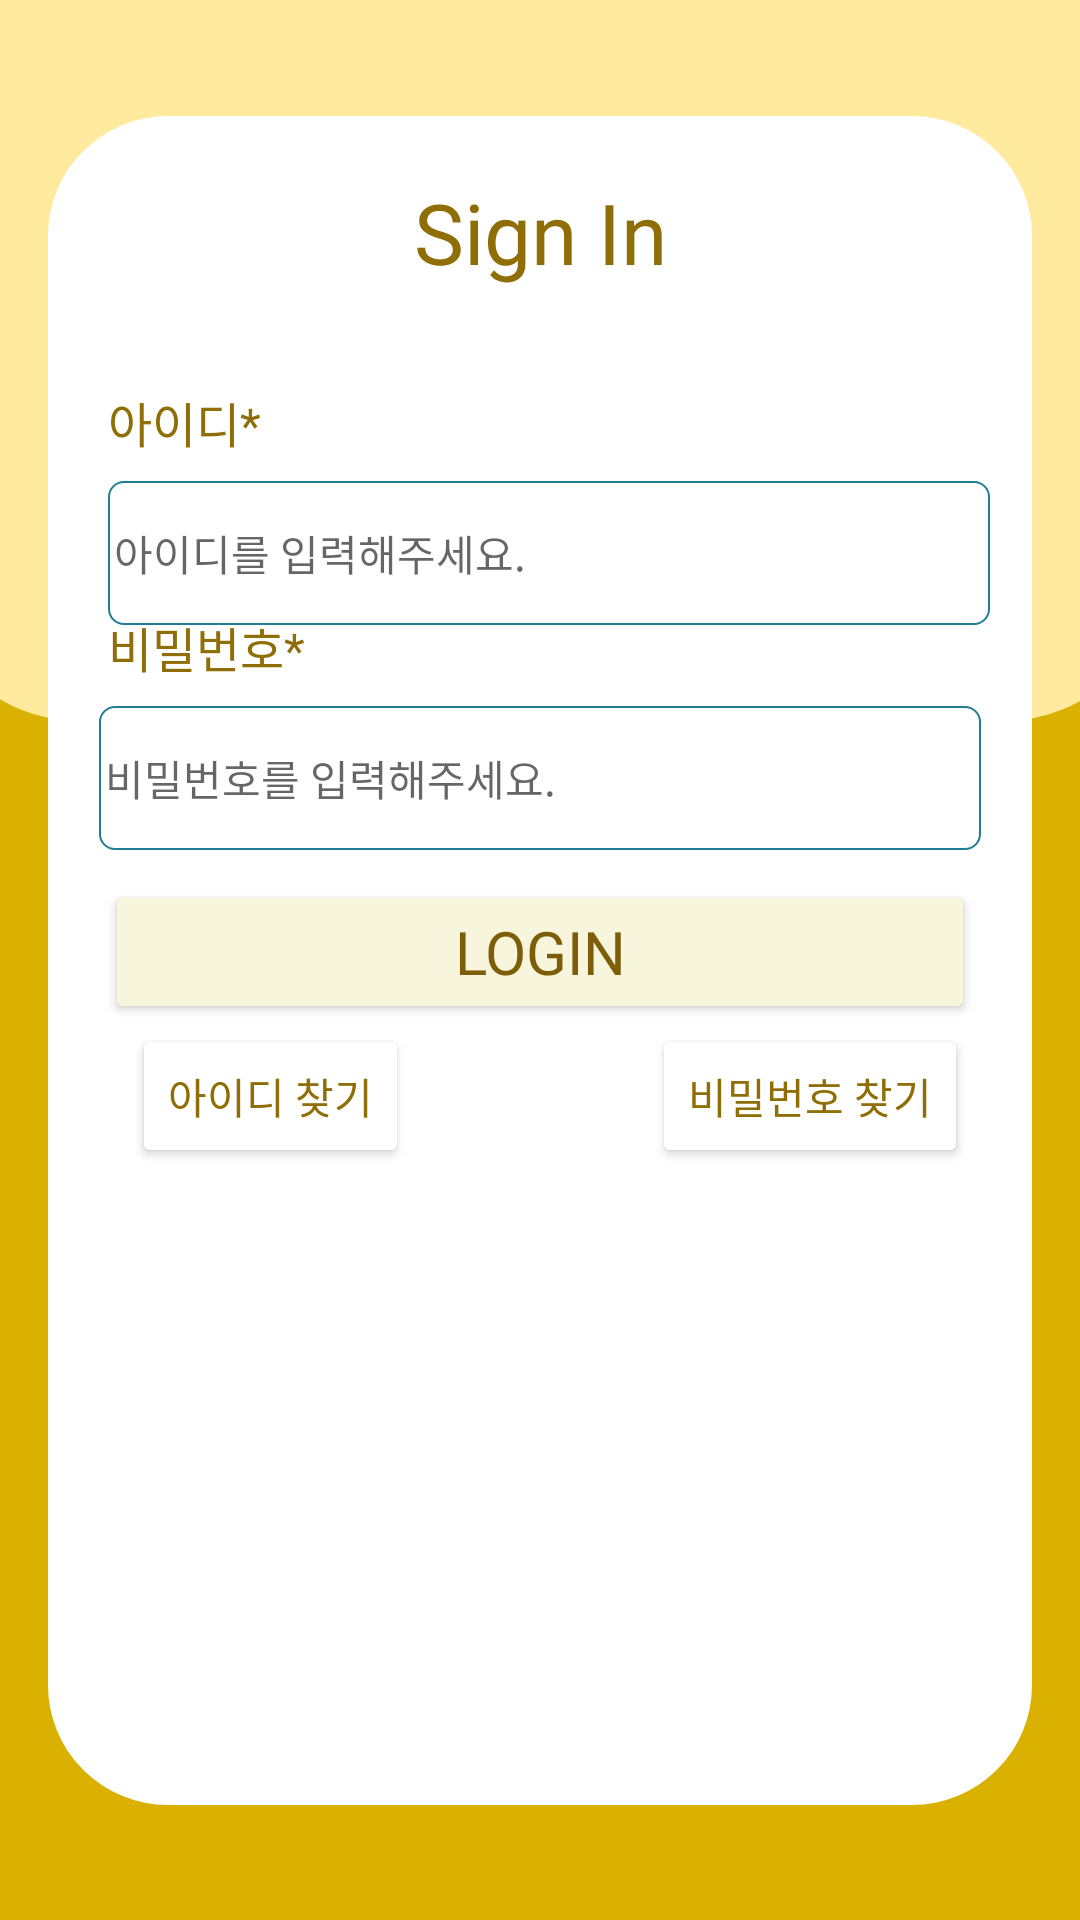

This screen was rendered from an Android layout file. Write that file and the resources it references.
<!-- AndroidManifest.xml: application theme Theme.Second -->
<!-- res/layout/activity_login.xml -->
<?xml version="1.0" encoding="utf-8"?>
<androidx.constraintlayout.widget.ConstraintLayout xmlns:android="http://schemas.android.com/apk/res/android"
    xmlns:app="http://schemas.android.com/apk/res-auto"
    xmlns:tools="http://schemas.android.com/tools"
    android:layout_width="match_parent"
    android:layout_height="match_parent"
    android:background="#DAB001"
    tools:context=".login.LoginActivity">

    <ImageView
        android:id="@+id/imageView1"
        android:layout_width="409dp"
        android:layout_height="390dp"
        android:layout_marginBottom="400dp"
        app:layout_constraintBottom_toBottomOf="parent"
        app:layout_constraintEnd_toEndOf="parent"
        app:layout_constraintStart_toStartOf="parent"
        app:srcCompat="@drawable/rounded_coner" />

    <ImageView
        android:id="@+id/imageView2"
        android:layout_width="328dp"
        android:layout_height="563dp"
        app:layout_constraintBottom_toBottomOf="parent"
        app:layout_constraintEnd_toEndOf="parent"
        app:layout_constraintStart_toStartOf="parent"
        app:layout_constraintTop_toTopOf="parent"
        app:srcCompat="@drawable/rounded_background" />

    <TextView
        android:id="@+id/textView2"
        android:layout_width="wrap_content"
        android:layout_height="wrap_content"
        android:layout_marginTop="20dp"
        android:fontFamily="@font/poetsenone_regular"
        android:text="Sign In"
        android:textColor="#906E07"
        android:textSize="28sp"
        app:layout_constraintEnd_toEndOf="@+id/imageView2"
        app:layout_constraintStart_toStartOf="@+id/imageView2"
        app:layout_constraintTop_toTopOf="@+id/imageView2" />

    <TextView
        android:id="@+id/textView3"
        android:layout_width="wrap_content"
        android:layout_height="wrap_content"
        android:layout_marginStart="20dp"
        android:layout_marginBottom="455dp"
        android:fontFamily="@font/laundrygothic_bold"
        android:text="아이디*"
        android:textColor="#906E07"
        android:textSize="16sp"
        app:layout_constraintBottom_toBottomOf="parent"
        app:layout_constraintStart_toStartOf="@+id/imageView2"
        app:layout_constraintTop_toBottomOf="@+id/textView2" />

    <EditText
        android:id="@+id/emailAddress"
        android:layout_width="294dp"
        android:layout_height="48dp"
        android:layout_marginTop="8dp"
        android:background="@drawable/rectangular"
        android:ems="10"
        android:hint="아이디를 입력해주세요."
        android:inputType="textEmailAddress"
        android:textSize="14sp"
        app:layout_constraintEnd_toEndOf="parent"
        app:layout_constraintHorizontal_bias="0.543"
        app:layout_constraintStart_toStartOf="parent"
        app:layout_constraintTop_toBottomOf="@+id/textView3" />

    <TextView
        android:id="@+id/textView6"
        android:layout_width="wrap_content"
        android:layout_height="wrap_content"
        android:layout_marginStart="20dp"
        android:layout_marginTop="3dp"
        android:layout_marginBottom="420dp"
        android:fontFamily="@font/laundrygothic_bold"
        android:text="비밀번호*"
        android:textColor="#906E07"
        android:textSize="16sp"
        app:layout_constraintBottom_toBottomOf="parent"
        app:layout_constraintStart_toStartOf="@+id/imageView2"
        app:layout_constraintTop_toBottomOf="@+id/emailAddress" />

    <EditText
        android:id="@+id/password1"
        android:layout_width="294dp"
        android:layout_height="48dp"
        android:layout_marginTop="8dp"
        android:background="@drawable/rectangular"
        android:ems="10"
        android:hint="비밀번호를 입력해주세요."
        android:inputType="textPassword"
        android:textSize="14sp"
        app:layout_constraintEnd_toEndOf="parent"
        app:layout_constraintStart_toStartOf="parent"
        app:layout_constraintTop_toBottomOf="@+id/textView6"
        tools:ignore="SpeakableTextPresentCheck" />

    <Button
        android:id="@+id/start"
        android:layout_width="290dp"
        android:layout_height="48dp"
        android:layout_marginTop="10dp"
        android:backgroundTint="#F7F5DB"
        android:fontFamily="@font/poetsenone_regular"
        android:text="LOGIN"
        android:textColor="#7E5D08"
        android:textSize="20sp"
        app:layout_constraintEnd_toEndOf="parent"
        app:layout_constraintStart_toStartOf="parent"
        app:layout_constraintTop_toBottomOf="@+id/password1"
        tools:ignore="SpeakableTextPresentCheck" />

    <Button
        android:id="@+id/findId_button"
        android:layout_width="wrap_content"
        android:layout_height="wrap_content"
        android:layout_marginEnd="180dp"
        android:backgroundTint="#FFFFFF"
        android:fontFamily="@font/laundrygothic_bold"
        android:text="아이디 찾기"
        android:textColor="#906E07"
        app:layout_constraintEnd_toEndOf="parent"
        app:layout_constraintStart_toStartOf="parent"
        app:layout_constraintTop_toBottomOf="@+id/start"
        android:onClick="moveFindButton"
        />

    <Button
        android:id="@+id/findpwd_button"
        android:layout_width="wrap_content"
        android:layout_height="wrap_content"
        android:layout_marginStart="180dp"
        android:backgroundTint="#FFFFFF"
        android:fontFamily="@font/laundrygothic_bold"
        android:text="비밀번호 찾기"
        android:textColor="#906E07"
        app:layout_constraintEnd_toEndOf="parent"
        app:layout_constraintStart_toStartOf="parent"
        app:layout_constraintTop_toBottomOf="@+id/start" />

</androidx.constraintlayout.widget.ConstraintLayout>
<!-- resources referenced by this layout -->
<resources>
  <!-- drawable rectangular (drawable) -->
  <?xml version="1.0" encoding="UTF-8"?>
  <shape xmlns:android="http://schemas.android.com/apk/res/android" android:id="@+id/listview_background_shape">
      <stroke android:width="0.5dp" android:color="#ff207d94" />
      <padding android:left="2dp"
          android:top="2dp"
          android:right="2dp"
          android:bottom="2dp" />
      <corners android:radius="5dp" />
      <solid android:color="#ffffffff" />
  </shape>
  <!-- drawable rounded_background (drawable) -->
  <?xml version="1.0" encoding="utf-8"?>
  <shape xmlns:android="http://schemas.android.com/apk/res/android"
      android:shape="rectangle" >
  
      <solid android:color="#FFFFFF" />
  
      <corners android:radius="40dip" />
  
  
  
  </shape>
  <!-- drawable rounded_coner (drawable) -->
  <?xml version="1.0" encoding="utf-8"?>
  <shape xmlns:android="http://schemas.android.com/apk/res/android"
      android:shape="rectangle" >
  
      <solid android:color="#FFEA9E" />
  
      <corners android:radius="50dip" />
  
  
  
  </shape>
  <style name="Theme.Second" parent="Base.Theme.Second" />
  <style name="Base.Theme.Second" parent="Theme.AppCompat.Light">
          
          
      </style>
</resources>
